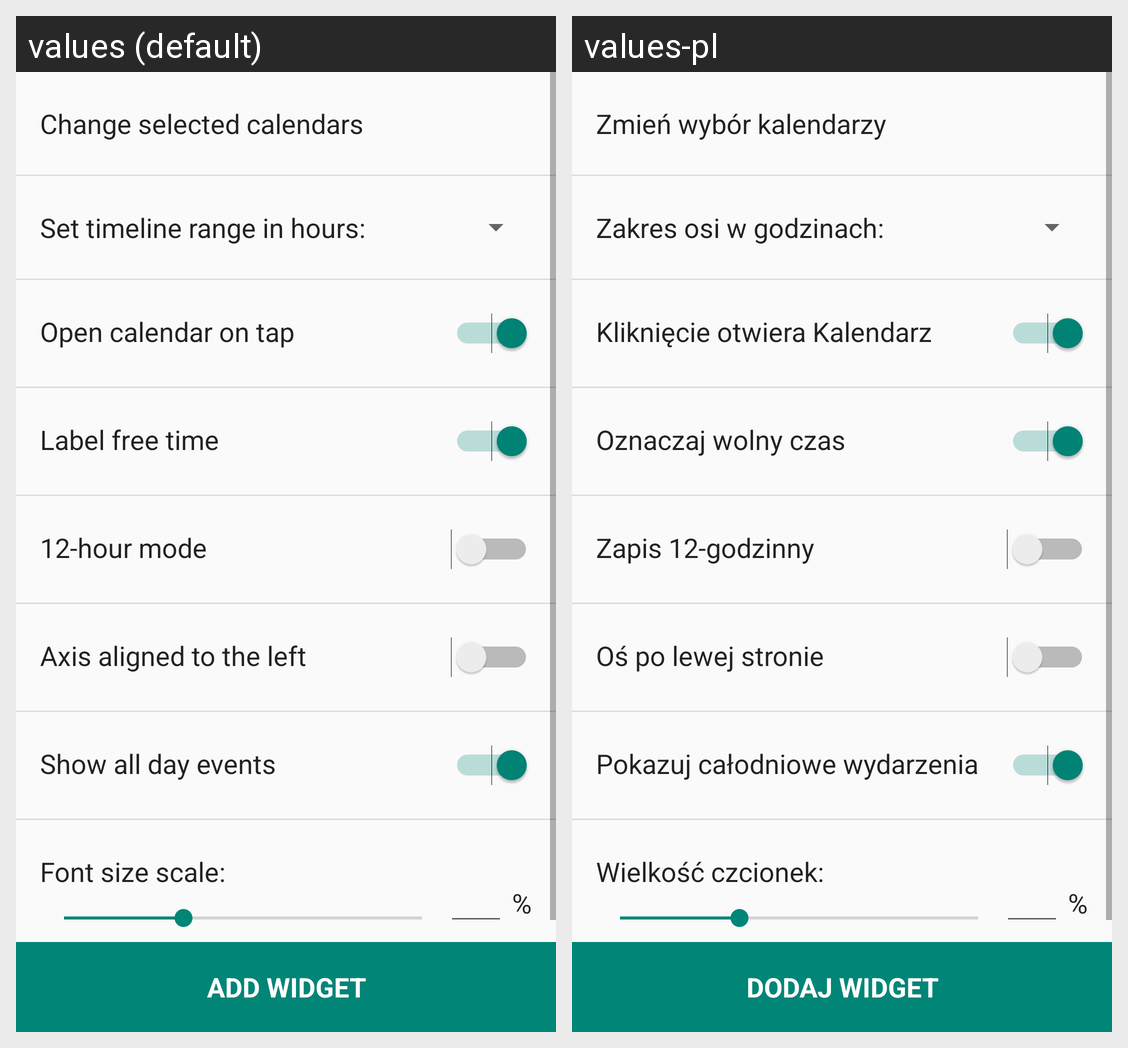

Here is an Android app screen in its default locale and in the app's own translations. Write out the translated-string differences for the strings that appear on this screen.
Android screen res/layout/widget_activity_configuration.xml rendered under 2 locales, left to right: values (default), values-pl. Device: Nexus 5 (rendered at 1080×1920; each locale shown at half size, 540×960, under a caption strip naming it); theme AppTheme.
Strings drawn on this screen, with the default value and each locale's value (text and hints the layout hard-codes, and strings that could not be matched under every locale, appear in the picture but are not listed):

choose_calendars_button
  values: Change selected calendars
  values-pl: Zmień wybór kalendarzy

set_range
  values: Set timeline range in hours:
  values-pl: Zakres osi w godzinach:

button_switch_text
  values: Open calendar on tap
  values-pl: Kliknięcie otwiera Kalendarz

switch_free_labels_text
  values: Label free time
  values-pl: Oznaczaj wolny czas

use_12_hours
  values: 12-hour mode
  values-pl: Zapis 12-godzinny

mirror
  values: Axis aligned to the left
  values-pl: Oś po lewej stronie

show_allday
  values: Show all day events
  values-pl: Pokazuj całodniowe wydarzenia

scale_font_size
  values: Font size scale:
  values-pl: Wielkość czcionek:

add_widget
  values: ADD WIDGET
  values-pl: DODAJ WIDGET
